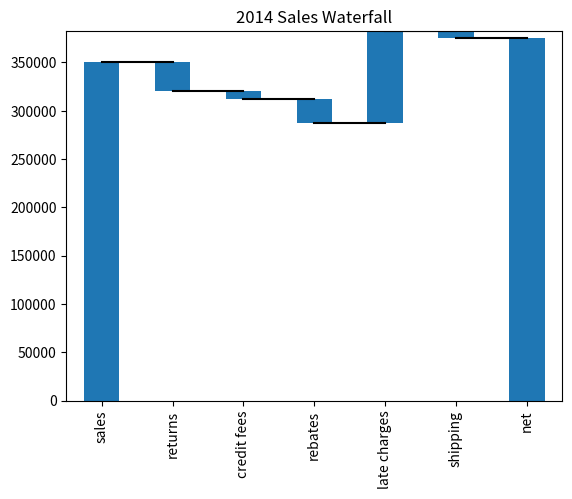

Here is the Python script that generated this plot:
import numpy as np
import pandas as pd
import matplotlib.pyplot as plt
index = ['sales','returns','credit fees','rebates','late charges','shipping']
data = {'amount': [350000,-30000,-7500,-25000,95000,-7000]}
trans = pd.DataFrame(data=data,index=index)
blank=trans.amount.cumsum().shift(1).fillna(0)
total = trans.sum().amount
trans.loc["net"] = total
blank.loc["net"] = total
step = blank.reset_index(drop=True).repeat(3).shift(-1)
step[1::3] = np.nan
blank.loc["net"] = 0
my_plot = trans.plot(kind='bar', stacked=True, bottom=blank,legend=None, title="2014 Sales Waterfall")
my_plot.plot(step.index, step.values,'k')
my_plot.get_figure().savefig("waterfall.png",dpi=200,bbox_inches='tight')